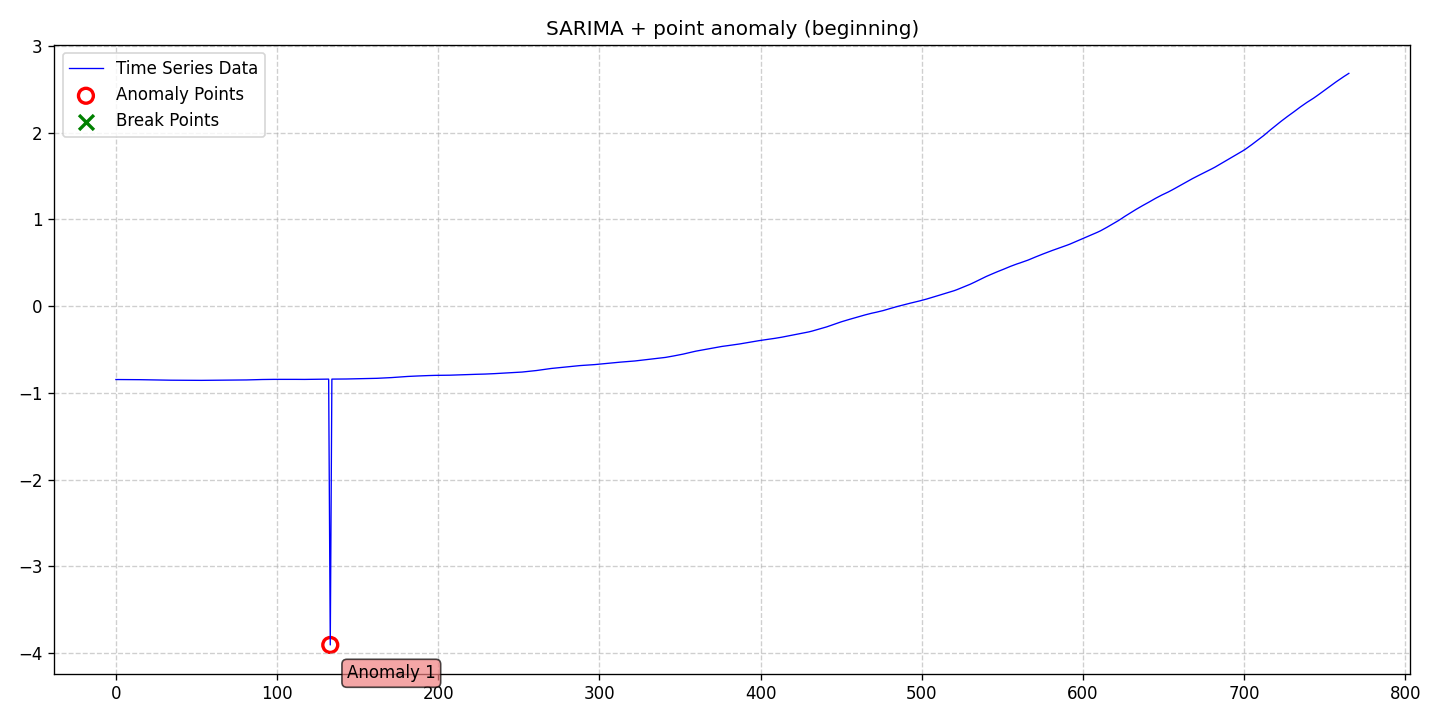

Data behind this chart, as committed beside it:
date, data, stationary, det_lin_up, det_lin_down, det_quad, det_cubic, det_exp, det_damped, stoc_trend, volatility, single_seas, multiple_seas, point_anom_single, point_anom_multi, collect_anom, context_anom, mean_shift, var_shift, trend_shift, point_anom_count, point_anom_location, point_anom_point, collect_anom_count
2020-01-01, -0.8475, 0, 0, 0, 0, 0, 0, 0, 0, 0, 1, 0, 1, 0, 0, 0, 0, 0, 0, 1, beginning, [133], 0
2020-01-02, -0.8476, 0, 0, 0, 0, 0, 0, 0, 0, 0, 1, 0, 1, 0, 0, 0, 0, 0, 0, 1, beginning, [133], 0
2020-01-03, -0.8476, 0, 0, 0, 0, 0, 0, 0, 0, 0, 1, 0, 1, 0, 0, 0, 0, 0, 0, 1, beginning, [133], 0
2020-01-04, -0.8476, 0, 0, 0, 0, 0, 0, 0, 0, 0, 1, 0, 1, 0, 0, 0, 0, 0, 0, 1, beginning, [133], 0
2020-01-05, -0.8477, 0, 0, 0, 0, 0, 0, 0, 0, 0, 1, 0, 1, 0, 0, 0, 0, 0, 0, 1, beginning, [133], 0
2020-01-06, -0.8477, 0, 0, 0, 0, 0, 0, 0, 0, 0, 1, 0, 1, 0, 0, 0, 0, 0, 0, 1, beginning, [133], 0
2020-01-07, -0.8479, 0, 0, 0, 0, 0, 0, 0, 0, 0, 1, 0, 1, 0, 0, 0, 0, 0, 0, 1, beginning, [133], 0
2020-01-08, -0.848, 0, 0, 0, 0, 0, 0, 0, 0, 0, 1, 0, 1, 0, 0, 0, 0, 0, 0, 1, beginning, [133], 0
2020-01-09, -0.8482, 0, 0, 0, 0, 0, 0, 0, 0, 0, 1, 0, 1, 0, 0, 0, 0, 0, 0, 1, beginning, [133], 0
2020-01-10, -0.8484, 0, 0, 0, 0, 0, 0, 0, 0, 0, 1, 0, 1, 0, 0, 0, 0, 0, 0, 1, beginning, [133], 0
2020-01-11, -0.8484, 0, 0, 0, 0, 0, 0, 0, 0, 0, 1, 0, 1, 0, 0, 0, 0, 0, 0, 1, beginning, [133], 0
2020-01-12, -0.8485, 0, 0, 0, 0, 0, 0, 0, 0, 0, 1, 0, 1, 0, 0, 0, 0, 0, 0, 1, beginning, [133], 0
2020-01-13, -0.8486, 0, 0, 0, 0, 0, 0, 0, 0, 0, 1, 0, 1, 0, 0, 0, 0, 0, 0, 1, beginning, [133], 0
2020-01-14, -0.8487, 0, 0, 0, 0, 0, 0, 0, 0, 0, 1, 0, 1, 0, 0, 0, 0, 0, 0, 1, beginning, [133], 0
2020-01-15, -0.849, 0, 0, 0, 0, 0, 0, 0, 0, 0, 1, 0, 1, 0, 0, 0, 0, 0, 0, 1, beginning, [133], 0
2020-01-16, -0.8493, 0, 0, 0, 0, 0, 0, 0, 0, 0, 1, 0, 1, 0, 0, 0, 0, 0, 0, 1, beginning, [133], 0
2020-01-17, -0.8496, 0, 0, 0, 0, 0, 0, 0, 0, 0, 1, 0, 1, 0, 0, 0, 0, 0, 0, 1, beginning, [133], 0
2020-01-18, -0.85, 0, 0, 0, 0, 0, 0, 0, 0, 0, 1, 0, 1, 0, 0, 0, 0, 0, 0, 1, beginning, [133], 0
2020-01-19, -0.8503, 0, 0, 0, 0, 0, 0, 0, 0, 0, 1, 0, 1, 0, 0, 0, 0, 0, 0, 1, beginning, [133], 0
2020-01-20, -0.8508, 0, 0, 0, 0, 0, 0, 0, 0, 0, 1, 0, 1, 0, 0, 0, 0, 0, 0, 1, beginning, [133], 0
2020-01-21, -0.8514, 0, 0, 0, 0, 0, 0, 0, 0, 0, 1, 0, 1, 0, 0, 0, 0, 0, 0, 1, beginning, [133], 0
2020-01-22, -0.8518, 0, 0, 0, 0, 0, 0, 0, 0, 0, 1, 0, 1, 0, 0, 0, 0, 0, 0, 1, beginning, [133], 0
2020-01-23, -0.8522, 0, 0, 0, 0, 0, 0, 0, 0, 0, 1, 0, 1, 0, 0, 0, 0, 0, 0, 1, beginning, [133], 0
2020-01-24, -0.8527, 0, 0, 0, 0, 0, 0, 0, 0, 0, 1, 0, 1, 0, 0, 0, 0, 0, 0, 1, beginning, [133], 0
2020-01-25, -0.853, 0, 0, 0, 0, 0, 0, 0, 0, 0, 1, 0, 1, 0, 0, 0, 0, 0, 0, 1, beginning, [133], 0
2020-01-26, -0.8534, 0, 0, 0, 0, 0, 0, 0, 0, 0, 1, 0, 1, 0, 0, 0, 0, 0, 0, 1, beginning, [133], 0
2020-01-27, -0.8538, 0, 0, 0, 0, 0, 0, 0, 0, 0, 1, 0, 1, 0, 0, 0, 0, 0, 0, 1, beginning, [133], 0
2020-01-28, -0.854, 0, 0, 0, 0, 0, 0, 0, 0, 0, 1, 0, 1, 0, 0, 0, 0, 0, 0, 1, beginning, [133], 0
2020-01-29, -0.8543, 0, 0, 0, 0, 0, 0, 0, 0, 0, 1, 0, 1, 0, 0, 0, 0, 0, 0, 1, beginning, [133], 0
2020-01-30, -0.8545, 0, 0, 0, 0, 0, 0, 0, 0, 0, 1, 0, 1, 0, 0, 0, 0, 0, 0, 1, beginning, [133], 0
2020-01-31, -0.8547, 0, 0, 0, 0, 0, 0, 0, 0, 0, 1, 0, 1, 0, 0, 0, 0, 0, 0, 1, beginning, [133], 0
2020-02-01, -0.8548, 0, 0, 0, 0, 0, 0, 0, 0, 0, 1, 0, 1, 0, 0, 0, 0, 0, 0, 1, beginning, [133], 0
2020-02-02, -0.855, 0, 0, 0, 0, 0, 0, 0, 0, 0, 1, 0, 1, 0, 0, 0, 0, 0, 0, 1, beginning, [133], 0
2020-02-03, -0.8551, 0, 0, 0, 0, 0, 0, 0, 0, 0, 1, 0, 1, 0, 0, 0, 0, 0, 0, 1, beginning, [133], 0
2020-02-04, -0.8552, 0, 0, 0, 0, 0, 0, 0, 0, 0, 1, 0, 1, 0, 0, 0, 0, 0, 0, 1, beginning, [133], 0
2020-02-05, -0.8554, 0, 0, 0, 0, 0, 0, 0, 0, 0, 1, 0, 1, 0, 0, 0, 0, 0, 0, 1, beginning, [133], 0
2020-02-06, -0.8554, 0, 0, 0, 0, 0, 0, 0, 0, 0, 1, 0, 1, 0, 0, 0, 0, 0, 0, 1, beginning, [133], 0
2020-02-07, -0.8556, 0, 0, 0, 0, 0, 0, 0, 0, 0, 1, 0, 1, 0, 0, 0, 0, 0, 0, 1, beginning, [133], 0
2020-02-08, -0.8558, 0, 0, 0, 0, 0, 0, 0, 0, 0, 1, 0, 1, 0, 0, 0, 0, 0, 0, 1, beginning, [133], 0
2020-02-09, -0.856, 0, 0, 0, 0, 0, 0, 0, 0, 0, 1, 0, 1, 0, 0, 0, 0, 0, 0, 1, beginning, [133], 0
2020-02-10, -0.8561, 0, 0, 0, 0, 0, 0, 0, 0, 0, 1, 0, 1, 0, 0, 0, 0, 0, 0, 1, beginning, [133], 0
2020-02-11, -0.8562, 0, 0, 0, 0, 0, 0, 0, 0, 0, 1, 0, 1, 0, 0, 0, 0, 0, 0, 1, beginning, [133], 0
2020-02-12, -0.8564, 0, 0, 0, 0, 0, 0, 0, 0, 0, 1, 0, 1, 0, 0, 0, 0, 0, 0, 1, beginning, [133], 0
2020-02-13, -0.8565, 0, 0, 0, 0, 0, 0, 0, 0, 0, 1, 0, 1, 0, 0, 0, 0, 0, 0, 1, beginning, [133], 0
2020-02-14, -0.8567, 0, 0, 0, 0, 0, 0, 0, 0, 0, 1, 0, 1, 0, 0, 0, 0, 0, 0, 1, beginning, [133], 0
2020-02-15, -0.8568, 0, 0, 0, 0, 0, 0, 0, 0, 0, 1, 0, 1, 0, 0, 0, 0, 0, 0, 1, beginning, [133], 0
2020-02-16, -0.8568, 0, 0, 0, 0, 0, 0, 0, 0, 0, 1, 0, 1, 0, 0, 0, 0, 0, 0, 1, beginning, [133], 0
2020-02-17, -0.8568, 0, 0, 0, 0, 0, 0, 0, 0, 0, 1, 0, 1, 0, 0, 0, 0, 0, 0, 1, beginning, [133], 0
2020-02-18, -0.8569, 0, 0, 0, 0, 0, 0, 0, 0, 0, 1, 0, 1, 0, 0, 0, 0, 0, 0, 1, beginning, [133], 0
2020-02-19, -0.857, 0, 0, 0, 0, 0, 0, 0, 0, 0, 1, 0, 1, 0, 0, 0, 0, 0, 0, 1, beginning, [133], 0
2020-02-20, -0.857, 0, 0, 0, 0, 0, 0, 0, 0, 0, 1, 0, 1, 0, 0, 0, 0, 0, 0, 1, beginning, [133], 0
2020-02-21, -0.8571, 0, 0, 0, 0, 0, 0, 0, 0, 0, 1, 0, 1, 0, 0, 0, 0, 0, 0, 1, beginning, [133], 0
2020-02-22, -0.8572, 0, 0, 0, 0, 0, 0, 0, 0, 0, 1, 0, 1, 0, 0, 0, 0, 0, 0, 1, beginning, [133], 0
2020-02-23, -0.8571, 0, 0, 0, 0, 0, 0, 0, 0, 0, 1, 0, 1, 0, 0, 0, 0, 0, 0, 1, beginning, [133], 0
2020-02-24, -0.8569, 0, 0, 0, 0, 0, 0, 0, 0, 0, 1, 0, 1, 0, 0, 0, 0, 0, 0, 1, beginning, [133], 0
2020-02-25, -0.8567, 0, 0, 0, 0, 0, 0, 0, 0, 0, 1, 0, 1, 0, 0, 0, 0, 0, 0, 1, beginning, [133], 0
2020-02-26, -0.8566, 0, 0, 0, 0, 0, 0, 0, 0, 0, 1, 0, 1, 0, 0, 0, 0, 0, 0, 1, beginning, [133], 0
2020-02-27, -0.8565, 0, 0, 0, 0, 0, 0, 0, 0, 0, 1, 0, 1, 0, 0, 0, 0, 0, 0, 1, beginning, [133], 0
2020-02-28, -0.8564, 0, 0, 0, 0, 0, 0, 0, 0, 0, 1, 0, 1, 0, 0, 0, 0, 0, 0, 1, beginning, [133], 0
2020-02-29, -0.8564, 0, 0, 0, 0, 0, 0, 0, 0, 0, 1, 0, 1, 0, 0, 0, 0, 0, 0, 1, beginning, [133], 0
... 706 more rows
